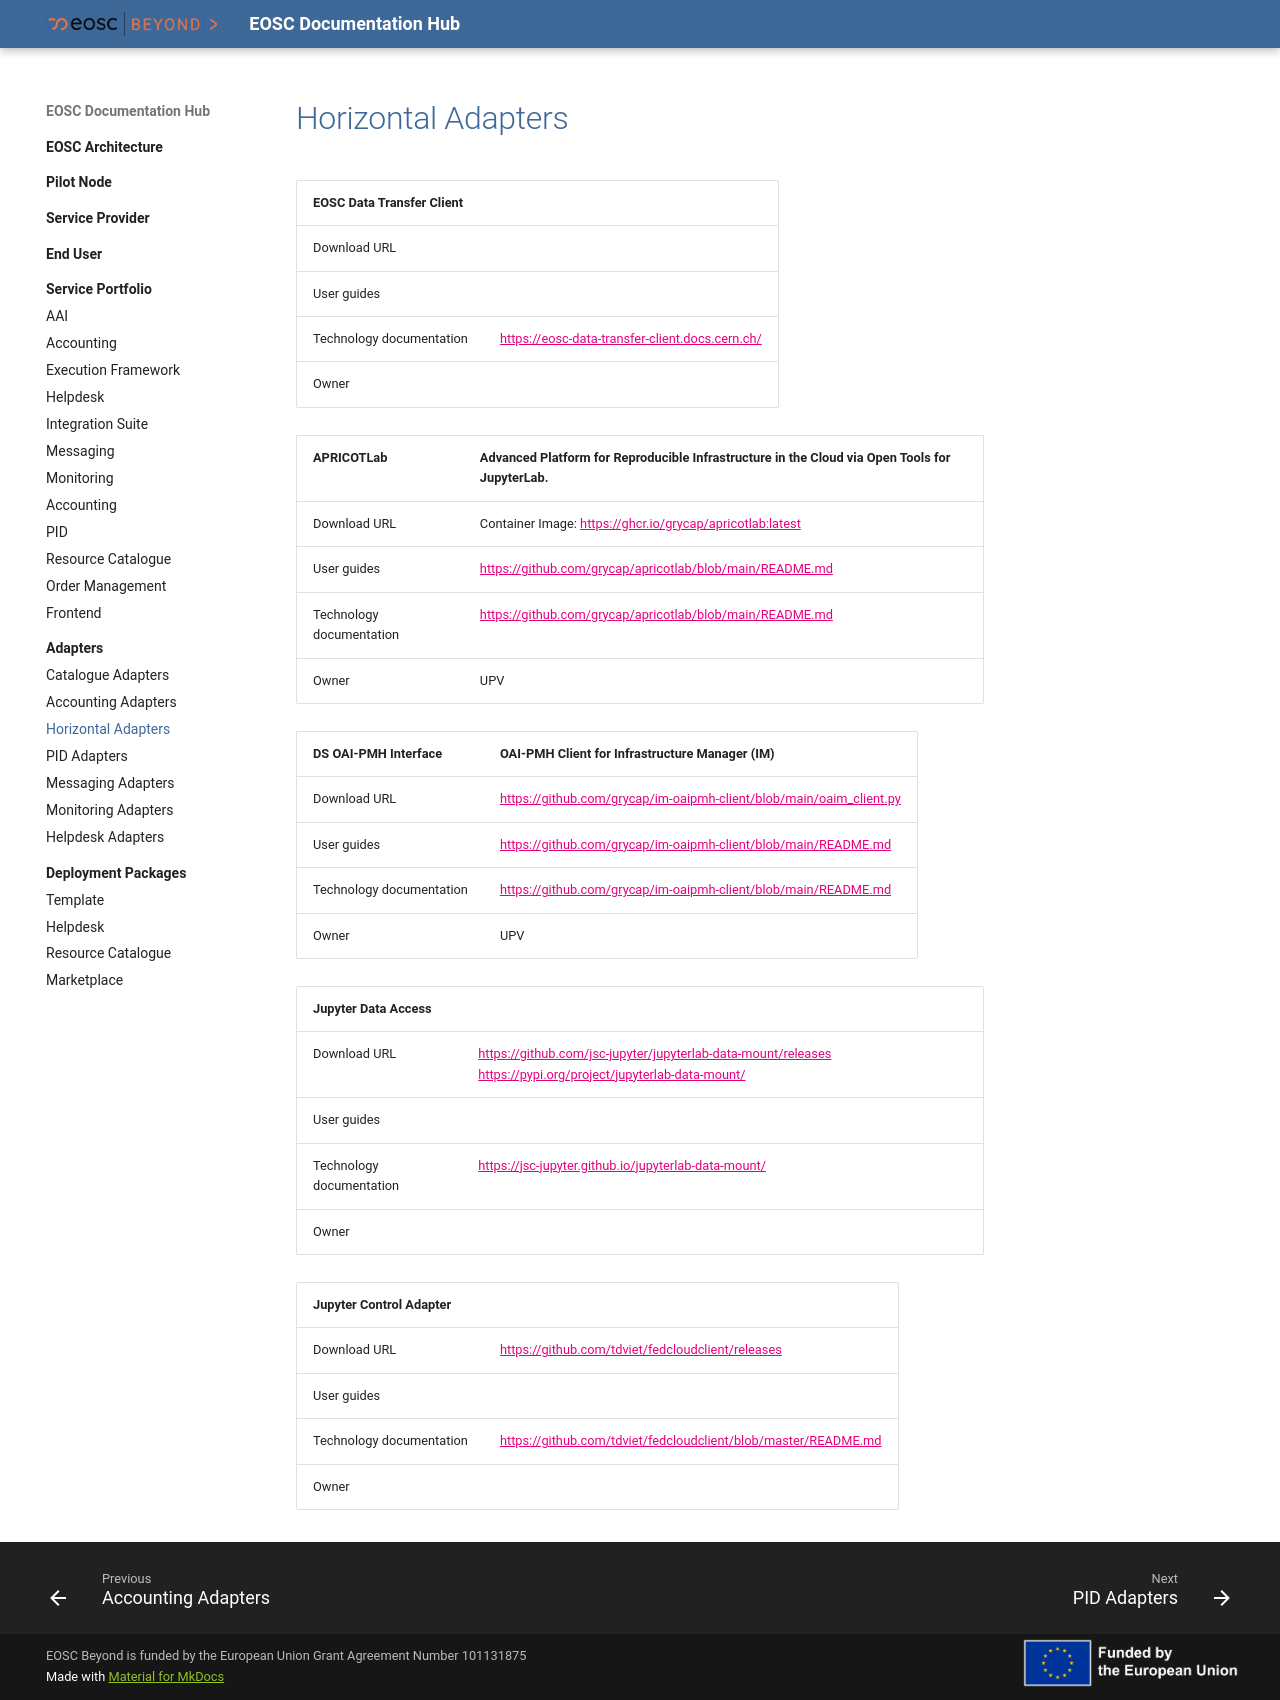

repository: eosc-beyond-sandbox/eosc-sandbox · page: Adapters/Horizontal/Horizontal/index.html · generator: mkdocs

| EOSC Data Transfer Client |                                                                                                                                                          |
| :------------------------ | :------------------------------------------------------------------------------------------------------------------------------------------------------- |
| Download  URL             |                                                                                               |
| User guides               |                                                                                                                                                           |
| Technology documentation  | <https://eosc-data-transfer-client.docs.cern.ch/>                                                                                                                                                         |
| Owner                     |                                                                                                                                                     |


| APRICOTLab                | Advanced Platform for Reproducible Infrastructure in the Cloud via Open Tools for JupyterLab.                                                            |
| :------------------------ | :------------------------------------------------------------------------------------------------------------------------------------------------------- |
| Download  URL             | Container Image: <https://ghcr.io/grycap/apricotlab:latest>                                                                                              |
| User guides               | <https://github.com/grycap/apricotlab/blob/main/README.md>                                                                                               |
| Technology documentation  | <https://github.com/grycap/apricotlab/blob/main/README.md>                                                                                               |
| Owner                     |  UPV                                                                                                                                                     |


| DS OAI-PMH Interface      | OAI-PMH Client for Infrastructure Manager (IM)                                                                                                           |
| :------------------------ | :------------------------------------------------------------------------------------------------------------------------------------------------------- |
| Download  URL             | <https://github.com/grycap/im-oaipmh-client/blob/main/oaim_client.py>                                                                                    |
| User guides               | <https://github.com/grycap/im-oaipmh-client/blob/main/README.md>                                                                                         |
| Technology documentation  | <https://github.com/grycap/im-oaipmh-client/blob/main/README.md>                                                                                         |
| Owner                     | UPV                                                                                                                                                      |


| Jupyter Data Access |                                                                                                                                                          |
| :------------------------ | :------------------------------------------------------------------------------------------------------------------------------------------------------- |
| Download  URL             | <https://github.com/jsc-jupyter/jupyterlab-data-mount/releases https://pypi.org/project/jupyterlab-data-mount/>                                                                                              |
| User guides               |                                                                                                                                                           |
| Technology documentation  | <https://jsc-jupyter.github.io/jupyterlab-data-mount/>                                                                                                                                                         |
| Owner                     |                                                                                                                                                     |


| Jupyter Control Adapter |                                                                                                                                                          |
| :------------------------ | :------------------------------------------------------------------------------------------------------------------------------------------------------- |
| Download  URL             | <https://github.com/tdviet/fedcloudclient/releases>                                                                                              |
| User guides               |                                                                                                                                                           |
| Technology documentation  | <https://github.com/tdviet/fedcloudclient/blob/master/README.md>                                                                                                                                                         |
| Owner                     |                                                                                                                                                     |
